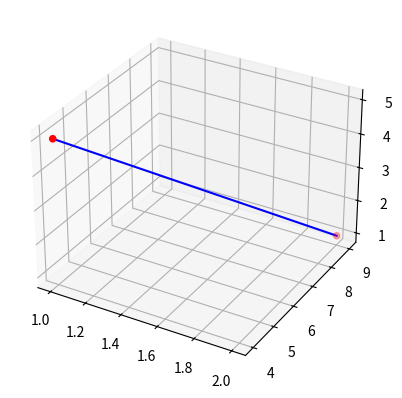

The matplotlib source for this figure:
import matplotlib.pyplot as plt
from mpl_toolkits.mplot3d import Axes3D
import numpy as np
from mpl_toolkits.mplot3d import Axes3D

fig = plt.figure()
ax  = fig.add_subplot(111, projection = '3d')

X = [1,2]
Y = [4,9]
Z = [5,1]
ax.plot(X, Y, Z, color = 'b') # 두 점 직전으로 잇기

ax.scatter(X, Y, Z, color = 'r') # 좌표 점 찍기

plt.show()
